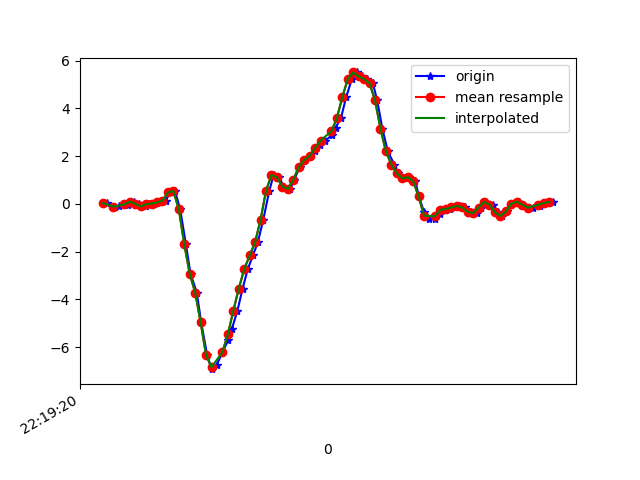

The file beside this chart, header and first rows:
1617747560777, 443197476503075, 0.03734352, 0.28901693, -0.057324313
1617747560804, 443197495555315, -0.13, -0.02375, -0.008455
1617747560819, 443197514582755, -0.09583, 0.07155, -0.05977
1617747560842, 443197533610195, -0.01641, 0.1522, -0.01701
1617747560855, 443197552662435, -0.03352, -0.1374, -0.01823
1617747560874, 443197571668147, 0.09843, 0.1913, -0.04999
1617747560893, 443197590693523, 0.001913, -0.03963, -0.003568
1617747560918, 443197609718899, -0.1056, -0.09949, -0.02678
1617747560931, 443197628769075, -0.0103, 0.08254, -0.04755
1617747560950, 443197647794483, 0.01169, -0.09949, -0.00479
1617747560969, 443197666819827, 0.06056, -0.1838, -0.01579
1617747560992, 443197685821683, 0.1351, 0.09354, -0.07932
1617747561007, 443197704843923, 0.4821, 0.2255, 0.01964
1617747561026, 443197723866195, 0.5419, -0.2974, 0.1821
1617747561045, 443197742888435, -0.2302, -0.1435, 0.5291
1617747561066, 443197761935507, -1.694, -0.78, 0.892
1617747561083, 443197780973043, -2.933, -1.559, 1.196
1617747561106, 443197799996051, -3.713, -1.84, 1.511
1617747561122, 443197819043891, -4.964, -2.173, 1.627
1617747561144, 443197838066963, -6.335, -2.864, 1.544
1617747561160, 443197857090003, -6.923, -3.434, 1.387
1617747561179, 443197876107507, -6.754, -3.7, 1.205
1617747561200, 443197895155123, -6.207, -3.87, 0.9421
1617747561222, 443197914177971, -5.695, -4.038, 0.7698
1617747561235, 443197933225587, -5.225, -4.192, 0.622
1617747561255, 443197952248371, -4.477, -4.302, 0.3703
1617747561274, 443197971271155, -3.547, -4.259, 0.1064
1617747561293, 443197990306867, -2.735, -4.051, -0.127
1617747561312, 443198009329267, -2.161, -3.748, -0.3359
1617747561330, 443198028351603, -1.607, -3.336, -0.5191
1617747561350, 443198047398835, -0.6578, -2.798, -0.5778
1617747561372, 443198066421235, 0.5444, -2.117, -0.4874
1617747561388, 443198085435571, 1.218, -1.424, -0.43
1617747561407, 443198104457651, 1.11, -0.659, -0.4324
1617747561426, 443198123504563, 0.7252, 0.01779, -0.353
1617747561449, 443198142526771, 0.6274, 0.5639, -0.2284
1617747561464, 443198161548851, 1.01, 1.142, -0.1355
1617747561483, 443198180585267, 1.539, 1.574, -0.1746
1617747561502, 443198199607027, 1.838, 1.841, -0.2516
1617747561522, 443198218628915, 2.009, 2.028, -0.2992
1617747561540, 443198237675507, 2.197, 2.313, -0.3127
1617747561559, 443198256697267, 2.476, 2.731, -0.3395
1617747561578, 443198275714163, 2.654, 2.956, -0.4776
1617747561603, 443198294735859, 2.89, 2.88, -0.6181
1617747561616, 443198313782323, 3.198, 2.872, -0.7806
1617747561635, 443198332803955, 3.593, 3.056, -0.9321
1617747561654, 443198351825715, 4.466, 3.239, -1.135
1617747561675, 443198370872179, 5.231, 3.028, -1.407
1617747561693, 443198389893299, 5.507, 2.875, -1.688
1617747561712, 443198408915059, 5.343, 2.811, -1.951
1617747561732, 443198427961459, 5.231, 2.558, -2.098
1617747561752, 443198446983027, 5.056, 2.312, -2.06
1617747561768, 443198466029555, 4.341, 2.095, -1.961
1617747561787, 443198485057011, 3.158, 1.789, -1.878
1617747561807, 443198504078835, 2.197, 1.549, -1.686
1617747561831, 443198523125363, 1.65, 1.381, -1.432
1617747561844, 443198542147059, 1.28, 1.196, -1.292
1617747561864, 443198561193715, 1.07, 1.024, -1.096
1617747561885, 443198580205683, 1.119, 0.9597, -0.8905
1617747561908, 443198599252083, 0.9512, 0.8095, -0.6242
1617747561921, 443198618408241, 0.3159, 0.4906, -0.3664
... 26 more rows
